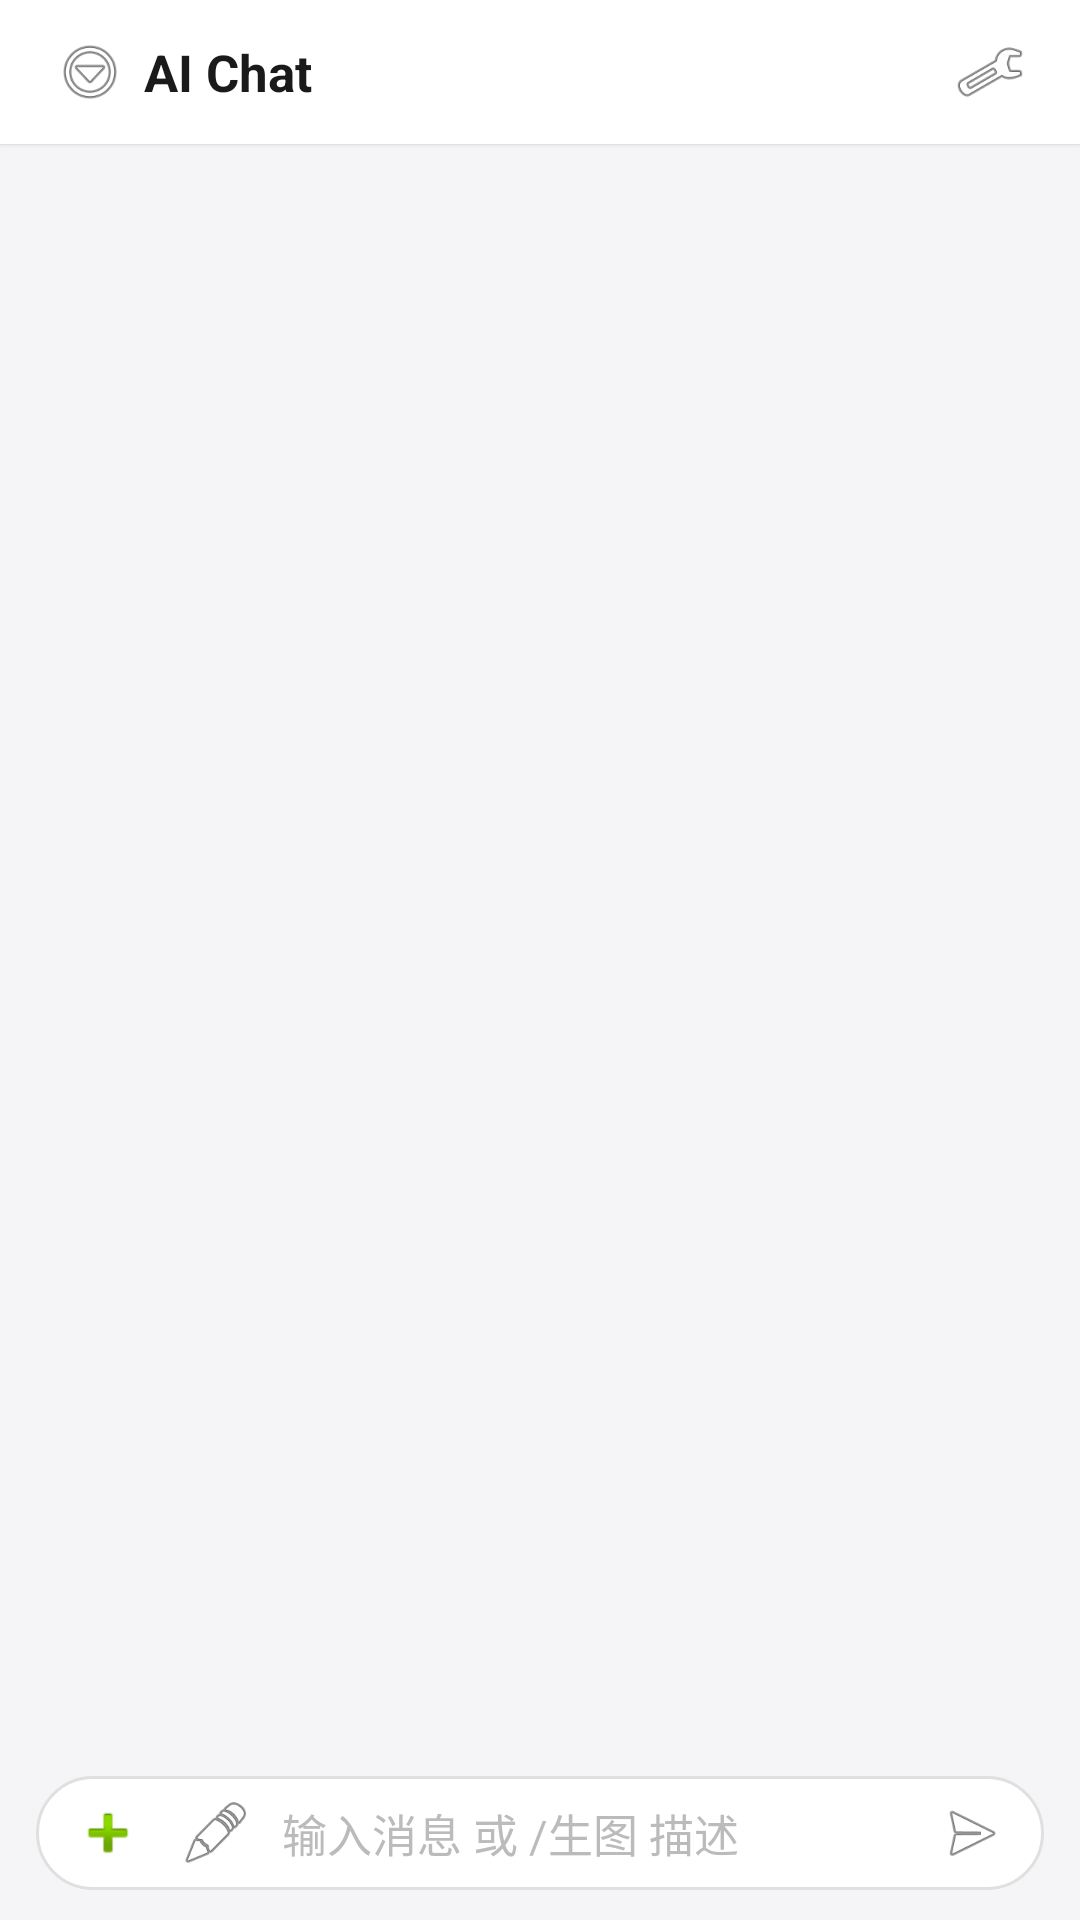

Layout XML and referenced resources for this Android screen:
<!-- AndroidManifest.xml: application theme Theme.AIChat -->
<!-- res/layout/activity_main.xml -->
<?xml version="1.0" encoding="utf-8"?>
<androidx.drawerlayout.widget.DrawerLayout xmlns:android="http://schemas.android.com/apk/res/android"
    xmlns:app="http://schemas.android.com/apk/res-auto"
    android:id="@+id/drawerLayout"
    android:layout_width="match_parent"
    android:layout_height="match_parent"
    android:fitsSystemWindows="false">

    
    <LinearLayout
        android:layout_width="match_parent"
        android:layout_height="match_parent"
        android:orientation="vertical"
        android:background="#F5F5F7">

        
        <LinearLayout
            android:layout_width="match_parent"
            android:layout_height="48dp"
            android:gravity="center_vertical"
            android:paddingHorizontal="12dp"
            android:orientation="horizontal"
            android:background="@android:color/white"
            android:elevation="1dp">

            <ImageButton
                android:id="@+id/btnDrawer"
                android:layout_width="36dp"
                android:layout_height="36dp"
                android:src="@android:drawable/ic_menu_more"
                android:background="?attr/selectableItemBackgroundBorderless"
                android:scaleType="fitCenter"
                android:padding="6dp"
                android:contentDescription="侧边栏" />

            <TextView
                android:layout_width="0dp"
                android:layout_height="wrap_content"
                android:layout_weight="1"
                android:text="AI Chat"
                android:textSize="17sp"
                android:textStyle="bold"
                android:textColor="#1A1A1A" />

            <ImageButton
                android:id="@+id/btnSettings"
                android:layout_width="36dp"
                android:layout_height="36dp"
                android:src="@android:drawable/ic_menu_preferences"
                android:background="?attr/selectableItemBackgroundBorderless"
                android:scaleType="fitCenter"
                android:padding="6dp"
                android:contentDescription="设置" />
        </LinearLayout>

        
        <TextView
            android:id="@+id/tvConfigHint"
            android:layout_width="match_parent"
            android:layout_height="wrap_content"
            android:text="请先配置 API"
            android:padding="8dp"
            android:textSize="13sp"
            android:textColor="#B71C1C"
            android:gravity="center"
            android:visibility="gone"
            android:background="#FFEBEE" />

        
        <androidx.recyclerview.widget.RecyclerView
            android:id="@+id/recyclerView"
            android:layout_width="match_parent"
            android:layout_height="0dp"
            android:layout_weight="1"
            android:paddingHorizontal="12dp"
            android:paddingVertical="8dp"
            android:clipToPadding="false" />

        <ProgressBar
            android:id="@+id/progressBar"
            android:layout_width="20dp"
            android:layout_height="20dp"
            android:layout_gravity="center"
            android:indeterminate="true"
            android:visibility="gone"
            android:layout_marginVertical="4dp" />

        <TextView
            android:id="@+id/tvModelInfo"
            android:layout_width="match_parent"
            android:layout_height="wrap_content"
            android:text=""
            android:textSize="11sp"
            android:textColor="#999"
            android:gravity="center"
            android:paddingBottom="6dp" />

        
        <LinearLayout
            android:layout_width="match_parent"
            android:layout_height="wrap_content"
            android:orientation="horizontal"
            android:paddingHorizontal="16dp"
            android:paddingBottom="4dp"
            android:gravity="center_vertical"
            android:background="#F5F5F7">

            <ImageView
                android:id="@+id/ivAttachPreview"
                android:layout_width="56dp"
                android:layout_height="56dp"
                android:scaleType="centerCrop"
                android:visibility="gone"
                android:contentDescription="附件预览"
                android:background="@drawable/input_bg" />

            <Button
                android:id="@+id/btnClearAttach"
                android:layout_width="24dp"
                android:layout_height="24dp"
                android:text="\u2715"
                android:textSize="11sp"
                style="@style/Widget.Material3.Button.TextButton"
                android:minWidth="0dp"
                android:paddingHorizontal="0dp"
                android:visibility="gone" />
        </LinearLayout>

        
        <LinearLayout
            android:layout_width="match_parent"
            android:layout_height="wrap_content"
            android:orientation="horizontal"
            android:paddingHorizontal="12dp"
            android:paddingTop="6dp"
            android:paddingBottom="10dp"
            android:gravity="center_vertical"
            android:background="#F5F5F7">

            <LinearLayout
                android:layout_width="0dp"
                android:layout_height="wrap_content"
                android:layout_weight="1"
                android:orientation="horizontal"
                android:gravity="center_vertical"
                android:background="@drawable/input_bg_deepseek"
                android:paddingHorizontal="6dp">

                <ImageButton
                    android:id="@+id/btnAttach"
                    android:layout_width="36dp"
                    android:layout_height="36dp"
                    android:src="@android:drawable/ic_input_add"
                    android:background="?attr/selectableItemBackgroundBorderless"
                    android:scaleType="fitCenter"
                    android:padding="6dp"
                    android:contentDescription="附件" />

                <ImageButton
                    android:id="@+id/btnOptimize"
                    android:layout_width="36dp"
                    android:layout_height="36dp"
                    android:src="@android:drawable/ic_menu_edit"
                    android:background="?attr/selectableItemBackgroundBorderless"
                    android:scaleType="fitCenter"
                    android:padding="6dp"
                    android:contentDescription="优化提示词" />

                <EditText
                    android:id="@+id/etInput"
                    android:layout_width="0dp"
                    android:layout_height="wrap_content"
                    android:layout_weight="1"
                    android:hint="输入消息 或 /生图 描述"
                    android:background="@null"
                    android:maxLines="5"
                    android:textSize="15sp"
                    android:textColor="#1A1A1A"
                    android:textColorHint="#BBB"
                    android:paddingVertical="8dp"
                    android:paddingHorizontal="4dp"
                    android:inputType="textMultiLine" />

                <ImageButton
                    android:id="@+id/btnSend"
                    android:layout_width="36dp"
                    android:layout_height="36dp"
                    android:src="@android:drawable/ic_menu_send"
                    android:background="?attr/selectableItemBackgroundBorderless"
                    android:scaleType="fitCenter"
                    android:padding="6dp"
                    android:contentDescription="发送" />
            </LinearLayout>
        </LinearLayout>
    </LinearLayout>

    
    <FrameLayout
        android:id="@+id/sidebarContainer"
        android:layout_width="280dp"
        android:layout_height="match_parent"
        android:layout_gravity="start" />

</androidx.drawerlayout.widget.DrawerLayout>
<!-- resources referenced by this layout -->
<resources>
  <!-- drawable input_bg (drawable) -->
  <?xml version="1.0" encoding="utf-8"?>
  <shape xmlns:android="http://schemas.android.com/apk/res/android"
      android:shape="rectangle">
      <corners android:radius="24dp" />
      <stroke android:width="1dp" android:color="?attr/colorOutline" />
      <solid android:color="?attr/colorSurfaceContainerHighest" />
  </shape>
  <!-- drawable input_bg_deepseek (drawable) -->
  <?xml version="1.0" encoding="utf-8"?>
  <shape xmlns:android="http://schemas.android.com/apk/res/android"
      android:shape="rectangle">
      <corners android:radius="24dp" />
      <stroke android:width="1dp" android:color="#E0E0E0" />
      <solid android:color="@android:color/white" />
  </shape>
  <style name="Theme.AIChat" parent="Theme.Material3.DayNight.NoActionBar">
          <item name="colorPrimary">@color/user_bubble</item>
          <item name="colorOnPrimary">#FFFFFF</item>
          <item name="colorPrimaryContainer">#EADDFF</item>
          <item name="colorOnPrimaryContainer">#21005D</item>
      </style>
  <color name="user_bubble">#4D49FC</color>
</resources>
